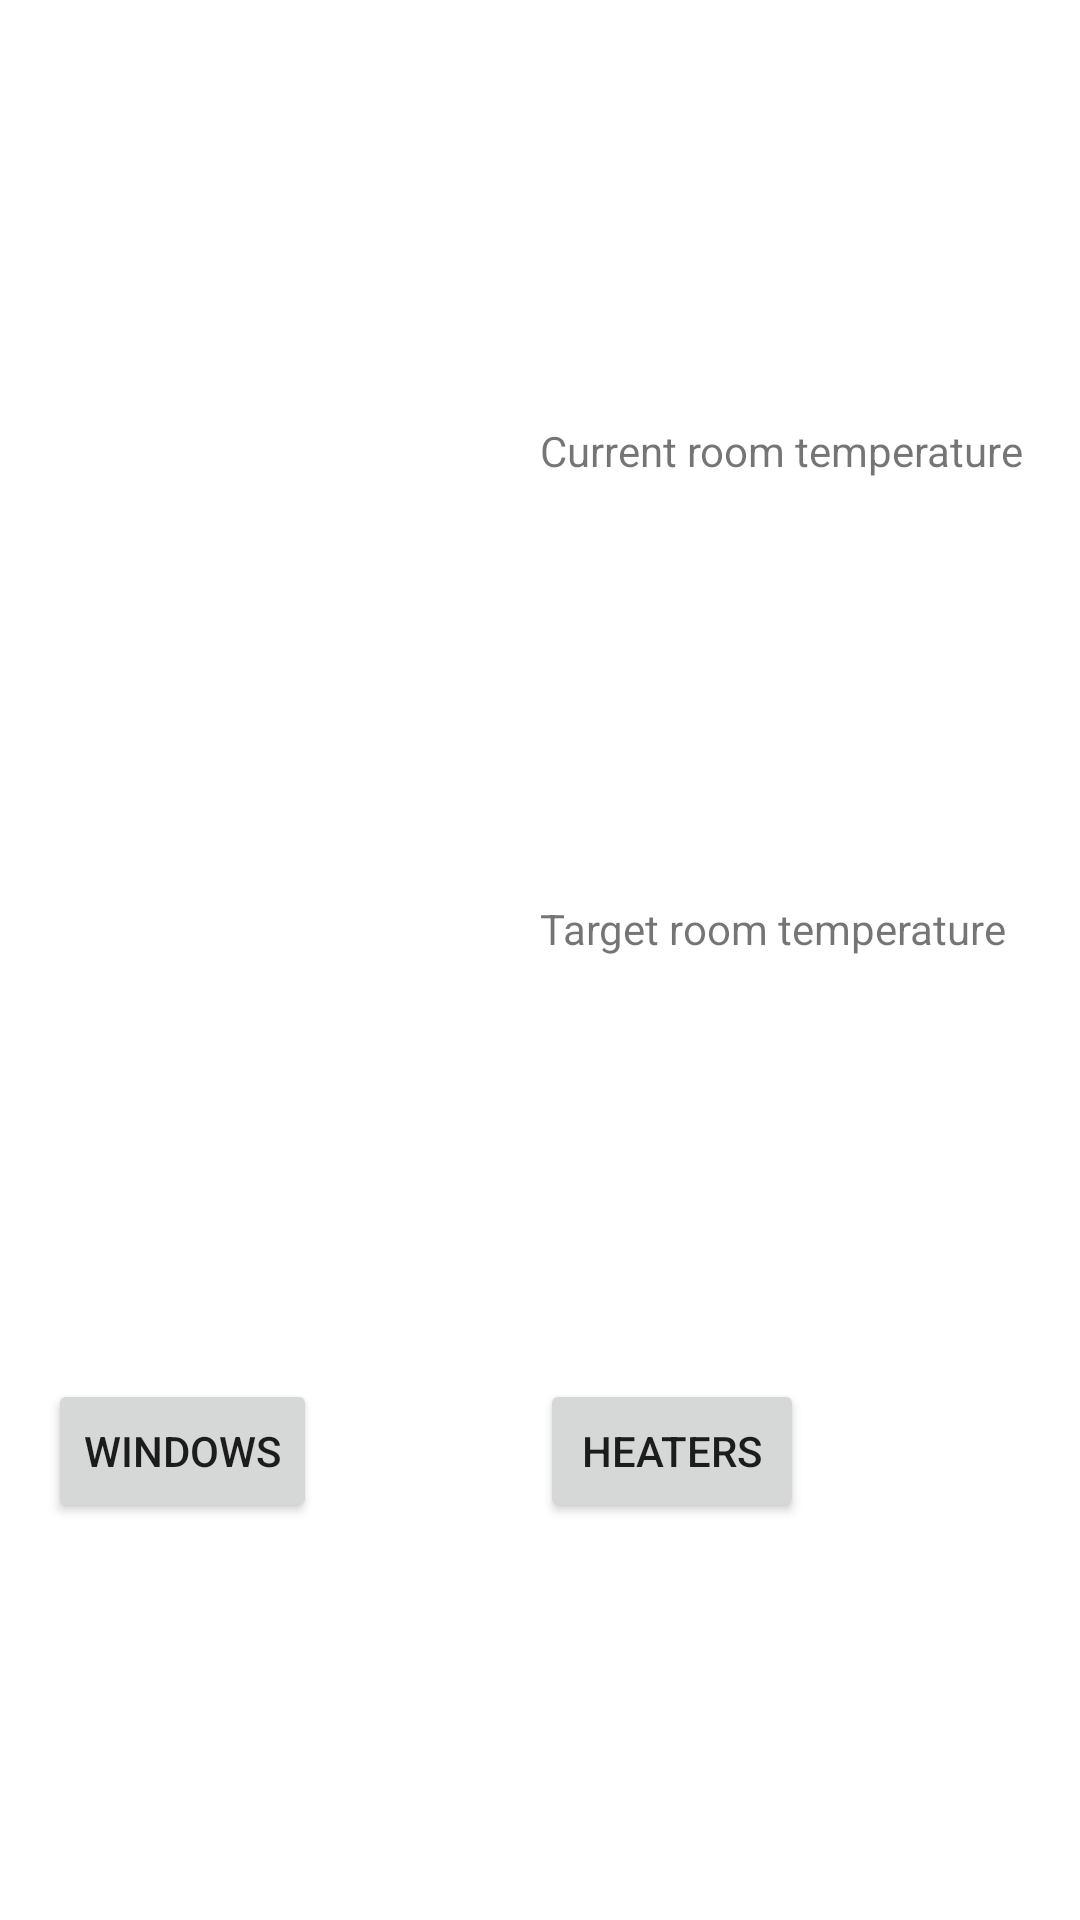

Write the Android layout XML for this screen, with the resource values it uses.
<!-- AndroidManifest.xml: application theme Theme.Faircorp -->
<!-- res/layout/activity_rooms_item.xml -->
<?xml version="1.0" encoding="utf-8"?>
<androidx.constraintlayout.widget.ConstraintLayout xmlns:android="http://schemas.android.com/apk/res/android"
    xmlns:app="http://schemas.android.com/apk/res-auto"
    xmlns:tools="http://schemas.android.com/tools"
    android:layout_width="match_parent"
    android:layout_height="wrap_content">

    <TextView
        android:id="@+id/room_name"
        android:layout_width="100dp"
        android:layout_height="wrap_content"
        android:layout_marginStart="16dp"
        android:layout_marginTop="16dp"
        android:layout_marginBottom="16dp"
        android:capitalize="characters"
        android:textStyle="bold"
        app:layout_constraintBottom_toTopOf="@+id/building_number"
        app:layout_constraintStart_toStartOf="parent"
        app:layout_constraintTop_toTopOf="parent" />

    <TextView
        android:id="@+id/building_number"
        android:layout_width="100dp"
        android:layout_height="wrap_content"
        android:layout_marginStart="16dp"
        android:layout_marginBottom="8dp"
        android:capitalize="characters"
        app:layout_constraintBottom_toTopOf="@+id/btn_window"
        app:layout_constraintStart_toStartOf="parent"
        app:layout_constraintTop_toBottomOf="@+id/room_name" />

    <TextView
        android:id="@+id/current_temperature"
        android:layout_width="wrap_content"
        android:layout_height="wrap_content"
        android:layout_marginStart="180dp"
        android:layout_marginTop="16dp"
        android:layout_marginBottom="16dp"
        android:text="@string/act_window_room_current_temp"
        app:layout_constraintBottom_toTopOf="@+id/target_temperature"
        app:layout_constraintStart_toStartOf="parent"
        app:layout_constraintTop_toTopOf="parent" />

    <TextView
        android:id="@+id/target_temperature"
        android:layout_width="wrap_content"
        android:layout_height="wrap_content"
        android:layout_marginStart="180dp"
        android:layout_marginBottom="8dp"
        android:text="@string/act_window_room_target_temp"
        app:layout_constraintBottom_toTopOf="@+id/btn_heater"
        app:layout_constraintStart_toStartOf="parent"
        app:layout_constraintTop_toBottomOf="@+id/current_temperature" />

    <Button
        android:id="@+id/btn_window"
        android:layout_width="wrap_content"
        android:layout_height="wrap_content"
        android:layout_marginStart="16dp"
        android:layout_marginTop="8dp"
        android:layout_marginBottom="8dp"
        android:text="@string/act_room_windows"
        app:layout_constraintBottom_toBottomOf="parent"
        app:layout_constraintStart_toStartOf="parent"
        app:layout_constraintTop_toBottomOf="@+id/building_number" />

    <Button
        android:id="@+id/btn_heater"
        android:layout_width="wrap_content"
        android:layout_height="wrap_content"
        android:layout_marginStart="180dp"
        android:layout_marginTop="8dp"
        android:layout_marginBottom="8dp"
        android:text="@string/act_room_heaters"
        app:layout_constraintBottom_toBottomOf="parent"
        app:layout_constraintStart_toStartOf="parent"
        app:layout_constraintTop_toBottomOf="@+id/target_temperature" />

</androidx.constraintlayout.widget.ConstraintLayout>
<!-- resources referenced by this layout -->
<resources>
  <string name="act_room_heaters">Heaters</string>
  <string name="act_room_windows">Windows</string>
  <string name="act_window_room_current_temp">Current room temperature</string>
  <string name="act_window_room_target_temp">Target room temperature</string>
  <style name="Theme.Faircorp" parent="Theme.MaterialComponents.DayNight.DarkActionBar">
          
          <item name="colorPrimary">@color/purple_500</item>
          <item name="colorPrimaryVariant">@color/purple_700</item>
          <item name="colorOnPrimary">@color/white</item>
          
          <item name="colorSecondary">@color/teal_200</item>
          <item name="colorSecondaryVariant">@color/teal_700</item>
          <item name="colorOnSecondary">@color/black</item>
          
          <item name="android:statusBarColor">?attr/colorPrimaryVariant</item>
          
      </style>
  <!-- not gathered from this repository: default colours our renderer supplied (Android Studio template values) -->
  <color name="purple_500">#FF6200EE</color>
  <color name="purple_700">#FF3700B3</color>
  <color name="teal_200">#FF03DAC5</color>
  <color name="teal_700">#FF018786</color>
  <color name="black">#FF000000</color>
  <color name="white">#FFFFFFFF</color>
</resources>
